Run: headless pygame with SDL's dummy video driver; simulated clock (each Clock.tick advances the game by its frame time, no real sleeping); random seed 0; keys injected as events and as key.get_pressed() state; no mouse input.
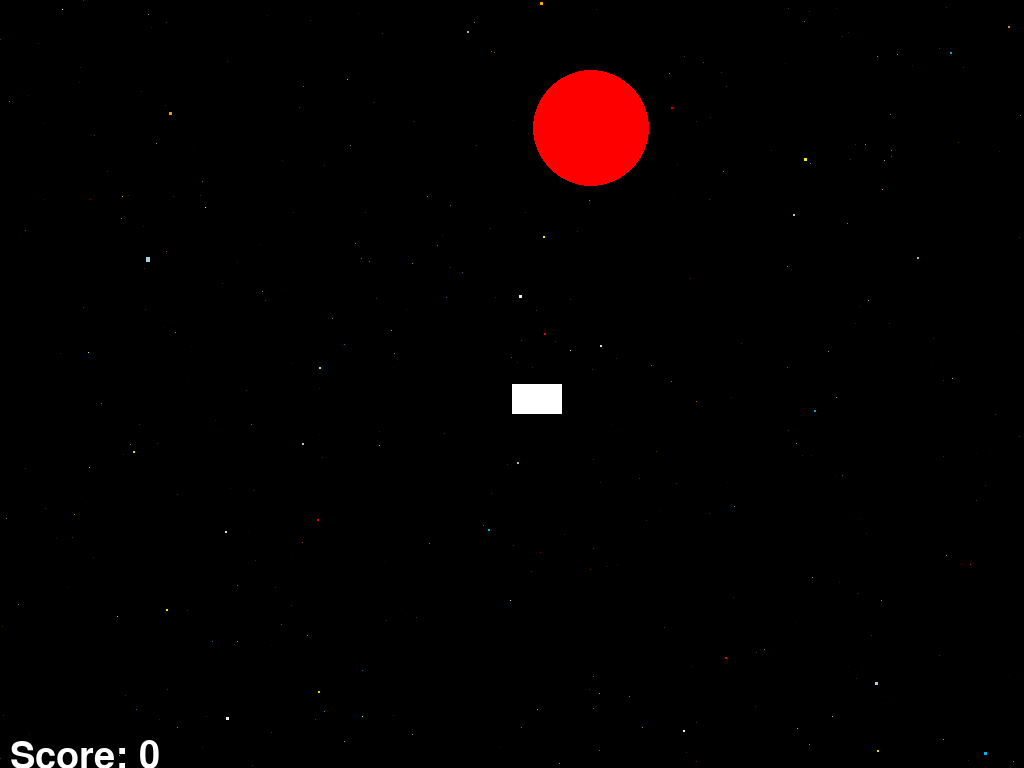
Frame 1 of 4 · flips 1–60 · no input
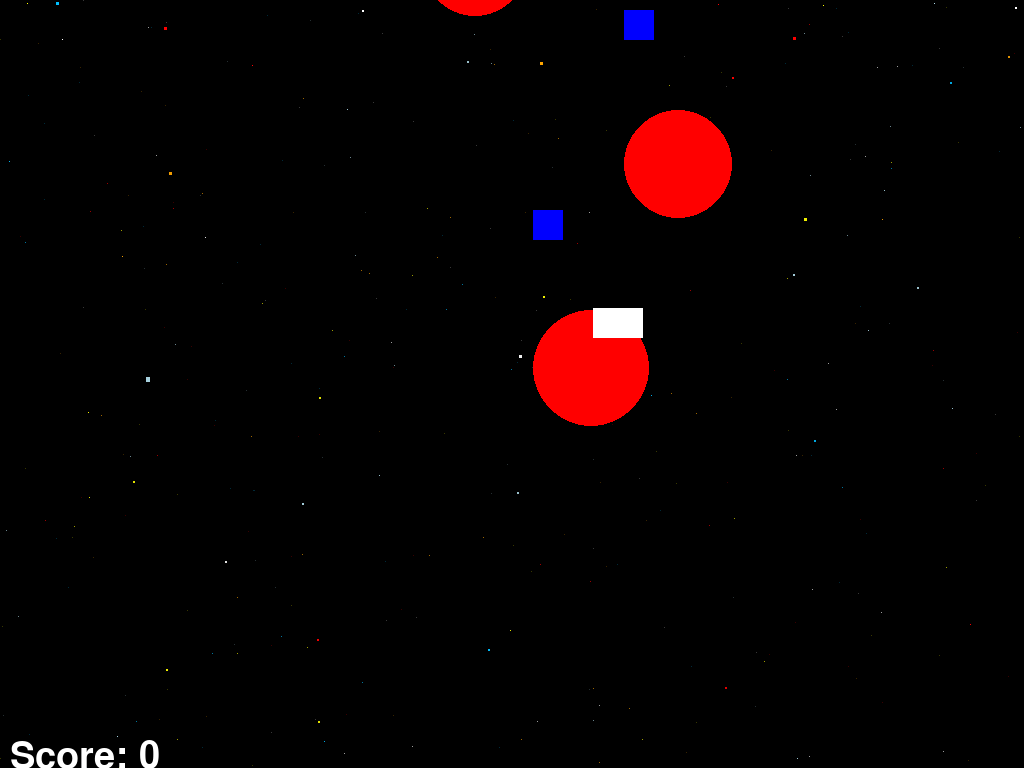
Frame 2 of 4 · flips 61–180 · tapped SPACE, RETURN · held RIGHT (→), D
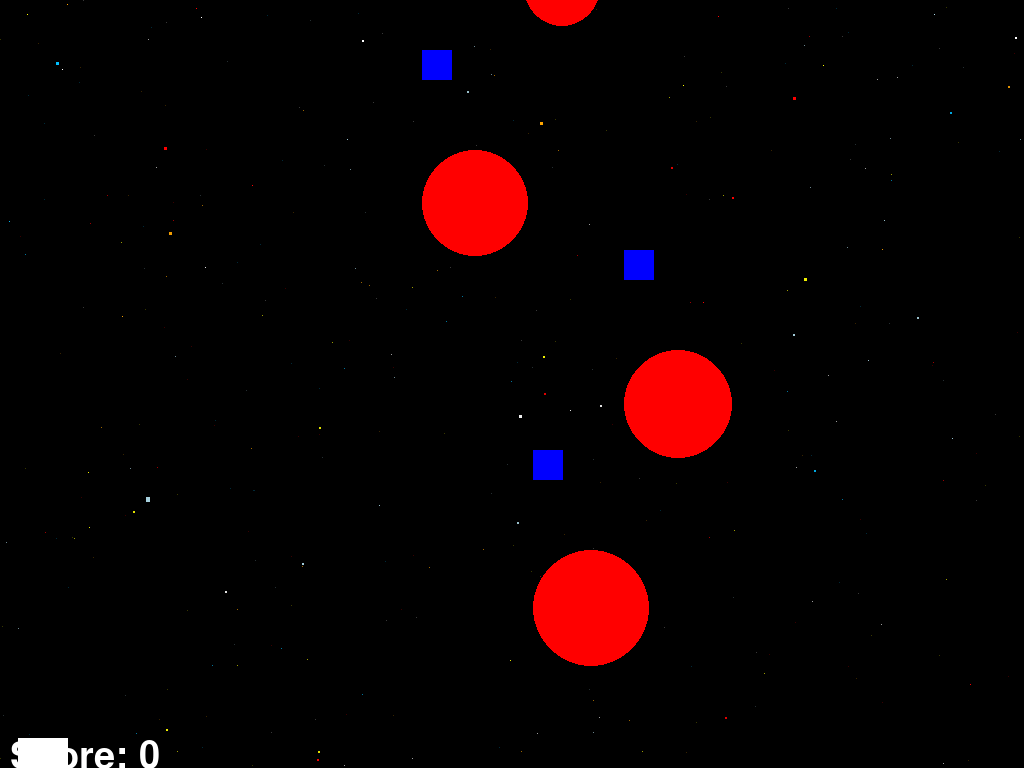
Frame 3 of 4 · flips 181–300 · held DOWN (↓), S
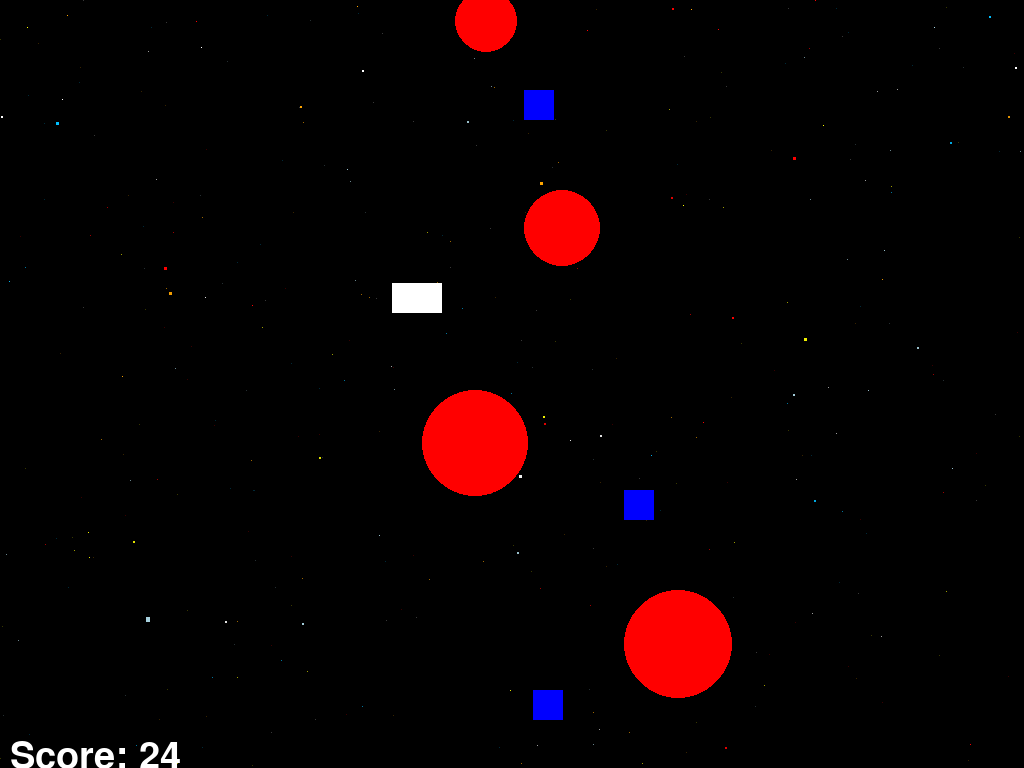
Frame 4 of 4 · flips 301–420 · held LEFT (←), A, UP (↑), W

The pygame program that drew these frames:

import pygame
import random
import math


# Initialize Pygame
pygame.init()

# Set up the game window in fullscreen mode
window_info = pygame.display.Info()
WINDOW_WIDTH = window_info.current_w
WINDOW_HEIGHT = window_info.current_h
window = pygame.display.set_mode((WINDOW_WIDTH, WINDOW_HEIGHT), pygame.FULLSCREEN)
font = pygame.font.SysFont("consolas",56)
pygame.display.set_caption("Gravity Run")

# Colors for stars
STAR_COLORS = [(255, 0, 0), (255, 165, 0), (255, 255, 0), (255, 255, 255), (173, 216, 230), (0, 191, 255)]

# Star layers
STAR_LAYERS = [
    {"speed": 0, "max_size": 1, "elongation": 1, "star_count": 200},    # Stationary background layer
    {"speed": 0.1, "max_size": 1, "elongation": 1.25, "star_count": 100},
    {"speed": 0.25, "max_size": 2, "elongation": 1.25, "star_count": 30},
    {"speed": 0.5, "max_size": 3, "elongation": 1.25, "star_count": 15},
    {"speed": 1, "max_size": 4, "elongation": 1.25, "star_count": 8}
]

# Initialize star layers
star_layers = []
for layer in STAR_LAYERS:
    stars = []
    for _ in range(layer["star_count"]):  # Adjust the number of stars per layer
        x = random.randrange(WINDOW_WIDTH)
        y = random.randrange(WINDOW_HEIGHT)
        size = random.randint(1, layer["max_size"])
        elongated_size = (size, int(size * layer["elongation"]))
        base_color = random.choice(STAR_COLORS)
        color_factor = (255 - layer["star_count"])/255
        color = (int(base_color[0] * color_factor), int(base_color[1] * color_factor), int(base_color[2] * color_factor))
        stars.append({"x": x, "y": y, "size": elongated_size, "color": color})
    star_layers.append(stars)

# Generate Level 1
def generate_level_layout(num_rows, offset_range):
    layout = []
    for row in range(num_rows):
        size = random.randint(30, 80)
        x_offset = random.randint(-offset_range, offset_range)
        y_pos = -50 - (row * 200)  # Adjust the vertical spacing as needed
        layout.append({"size": size, "x": WINDOW_WIDTH // 2 + x_offset, "y": y_pos, "speed_y": 2})
    return layout

class Spaceship(pygame.sprite.Sprite):
    def __init__(self):
        super().__init__()
        self.image = pygame.Surface((50, 30))
        self.image.fill((255, 255, 255))
        self.rect = self.image.get_rect()
        self.rect.x = WINDOW_WIDTH // 2
        self.rect.y = WINDOW_HEIGHT // 2
        self.speed_x = 0
        self.speed_y = 0
        self.acceleration = 0.25
        self.max_speed = 5
        self.mass = 50
    
    def apply_gravity(self, gravity_object):
        G = 0.1  # Gravitational constant (adjust this value to change the strength of gravity)
        dx = gravity_object.rect.x - self.rect.x
        dy = gravity_object.rect.y - self.rect.y
        distance = math.hypot(dx, dy)
        force = G * self.mass * gravity_object.mass / distance**2
        force_x = force * dx / distance
        force_y = force * dy / distance
        self.speed_x += force_x
        self.speed_y += force_y

    def update(self):
        # Apply gravity
        #self.speed_y += 0.3

        # Update speed with acceleration
        keys = pygame.key.get_pressed()
        if keys[pygame.K_w]:
            self.speed_y = max(-self.max_speed, self.speed_y - self.acceleration)
        if keys[pygame.K_s]:
            self.speed_y = min(self.max_speed, self.speed_y + self.acceleration)

        # Update position
        self.rect.x += self.speed_x
        self.rect.y += self.speed_y

        # Update speed (friction)
        self.speed_x = 0.999*self.speed_x
        self.speed_y = 0.999*self.speed_y

        # Wrap around the side walls
        if self.rect.left < 0:
            self.rect.right = WINDOW_WIDTH
        elif self.rect.right > WINDOW_WIDTH:
            self.rect.left = 0

        # Keep the spaceship on the screen
        self.rect.x = max(0, min(WINDOW_WIDTH - self.rect.width, self.rect.x))
        self.rect.y = max(0, min(WINDOW_HEIGHT - self.rect.height, self.rect.y))

        import random

class GravityObject(pygame.sprite.Sprite):
    def __init__(self, x, y, size, speed_y):
        super().__init__()
        #size = random.randint(50,100)
        self.image = pygame.Surface((size * 2, size * 2), pygame.SRCALPHA)
        pygame.draw.circle(self.image, (255, 0, 0), (size,size), size)
        self.rect = self.image.get_rect()
        self.rect.x = x
        self.rect.y = y
        self.speed_y = speed_y
        self.mass = size

    def update(self):
        self.rect.y += self.speed_y
        if self.rect.top > WINDOW_HEIGHT:
            self.kill()
        # Collision avoidance
        #colliding_objects = pygame.sprite.spritecollide(self, self.gravity_objects, False)
        #while colliding_objects:
        #    self.rect.x = random.randint(50, WINDOW_WIDTH - 50)
        #    self.rect.y = -50
        #    colliding_objects = pygame.sprite.spritecollide(self, self.gravity_objects, False)

class BlueObject(pygame.sprite.Sprite):
    def __init__(self, x, y, speed_y):
        super().__init__()
        self.image = pygame.Surface((30, 30))
        self.image.fill((0, 0, 255))
        self.rect = self.image.get_rect()
        self.rect.x = x
        self.rect.y = y
        self.speed_y = speed_y
        self.size = 30

    def update(self):
        self.rect.y += self.speed_y
        if self.rect.top > WINDOW_HEIGHT:
            self.kill()

# Generate the level layout
level_layout = generate_level_layout(20, 150)  # Adjust the arguments as needed

# Create the player and gravity objects
player = Spaceship()
gravity_objects = pygame.sprite.Group()
blue_objects = pygame.sprite.Group()
for obj in level_layout:
    gravity_object = GravityObject(obj["x"], obj["y"], obj["size"], obj["speed_y"])
    gravity_objects.add(gravity_object)
    blue_object = BlueObject(obj["x"], obj["y"] - 100, obj["speed_y"])
    blue_objects.add(blue_object)

# Game loop
running = True
clock = pygame.time.Clock()
score = 0
while running:
    # Handle events
    for event in pygame.event.get():
        if event.type == pygame.QUIT:
            running = False
        elif event.type == pygame.KEYDOWN:
            if event.key == pygame.K_ESCAPE:
                running = False

    # Spawn new gravity objects
    #if len(gravity_objects) < 5 and random.random() < 0.07:
    #    gravity_object = GravityObject()
    #    gravity_objects.add(gravity_object)

    # Update the player and gravity objects
    for gravity_object in gravity_objects:
        #gravity_object.update(gravity_objects)
        player.apply_gravity(gravity_object)
    player.update()
    gravity_objects.update()
    blue_objects.update()
    
    # Clear the window
    window.fill((0, 0, 0))

    # Draw stars
    for i, layer in enumerate(star_layers):
        for star in layer:
            star["y"] += STAR_LAYERS[i]["speed"]  # Move stars based on layer speed
            if star["y"] > WINDOW_HEIGHT + star["size"][1]:  # Wrap around if star goes off-screen
                star["y"] = -star["size"][1]
                star["x"] = random.randrange(WINDOW_WIDTH)
                star["color"] = random.choice(STAR_COLORS)
            pygame.draw.rect(window, star["color"], (star["x"], star["y"], star["size"][0], star["size"][1]))

    # Check for collisions between the player and blue objects
    blue_object_hit = pygame.sprite.spritecollideany(player, blue_objects)
    if blue_object_hit:
        score += random.randint(10, 50)  # Adjust the score range as needed
        blue_object_hit.kill()
        # Display the random number at the position of the hit blue object
        score_text = font.render(str(score), True, (255, 255, 255))
        window.blit(score_text, blue_object_hit.rect.topleft)

    # Render the score text
    score_text = font.render(f"Score: {score}", True, (255, 255, 255))

    # Draw the player and gravity objects
    blue_objects.draw(window)
    for gravity_object in gravity_objects:
        window.blit(gravity_object.image, gravity_object.rect)
    window.blit(player.image, player.rect)
    window.blit(score_text, (10, WINDOW_HEIGHT - 30))

    # Update the display
    pygame.display.flip()

    # Limit the frame rate
    clock.tick(60)

# Quit Pygame
pygame.quit()
